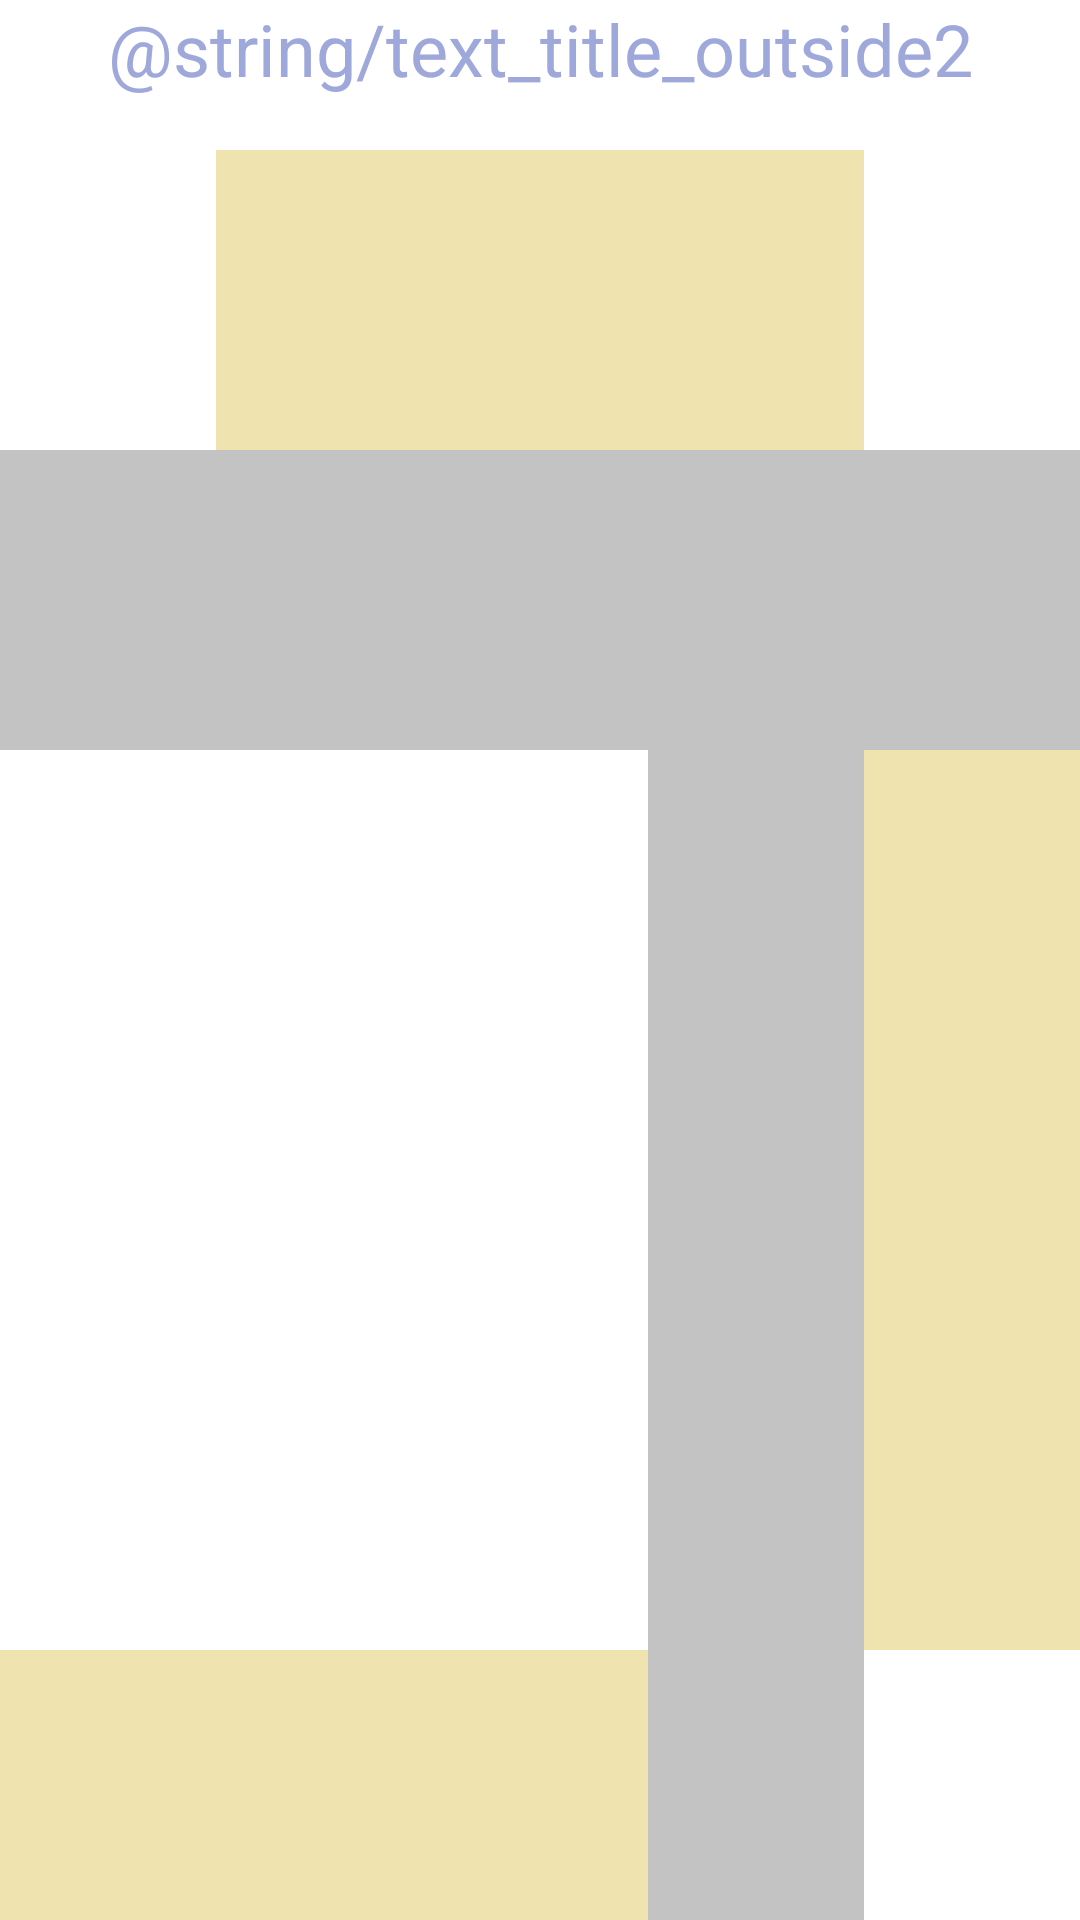

Reconstruct the res/layout file that produces this screen, plus the resources it refers to.
<!-- AndroidManifest.xml: application theme Theme.BCParking1beta -->
<!-- res/layout/outside_parking2.xml -->
<?xml version="1.0" encoding="utf-8"?>
<androidx.constraintlayout.widget.ConstraintLayout xmlns:android="http://schemas.android.com/apk/res/android"
    xmlns:app="http://schemas.android.com/apk/res-auto"
    xmlns:tools="http://schemas.android.com/tools"
    android:layout_width="match_parent"
    android:layout_height="match_parent"
    tools:context="com.example.bc_parking1beta.MainActivity">

    <LinearLayout
        android:layout_width="match_parent"
        android:layout_height="match_parent"
        android:orientation="vertical"
        app:layout_constraintBottom_toBottomOf="parent"
        app:layout_constraintEnd_toEndOf="parent"
        app:layout_constraintStart_toStartOf="parent"
        app:layout_constraintTop_toTopOf="parent">

        <TextView
            android:id="@+id/tvTitle2ndLvl"
            android:layout_width="match_parent"
            android:layout_height="50dp"
            android:text="@string/text_title_outside2"
            android:textAlignment="center"
            android:textColor="#9FA8DA"
            android:textSize="24sp" />

        <TableLayout
            android:layout_width="match_parent"
            android:layout_height="wrap_content">

            <TableRow
                android:layout_width="match_parent"
                android:layout_height="match_parent">

                <TextView
                    android:id="@+id/textView1"
                    android:layout_width="75dp"
                    android:layout_height="100dp"
                    android:layout_weight="1" />

                <androidx.recyclerview.widget.RecyclerView
                    android:id="@+id/rvOutsideParking2_1_1"
                    android:layout_width="75dp"
                    android:layout_height="match_parent"
                    android:layout_weight="1"
                    android:background="@drawable/greysquare2"
                    app:layoutManager="androidx.recyclerview.widget.LinearLayoutManager"
                    tools:listitem="@layout/parent_item" />

                <androidx.recyclerview.widget.RecyclerView
                    android:id="@+id/rvOutsideParking2_1_2"
                    android:layout_width="75dp"
                    android:layout_height="match_parent"
                    android:layout_weight="1"
                    android:background="@drawable/greysquare2"
                    app:layoutManager="androidx.recyclerview.widget.LinearLayoutManager"
                    tools:listitem="@layout/parent_item" />

                <androidx.recyclerview.widget.RecyclerView
                    android:id="@+id/rvOutsideParking2_1_3"
                    android:layout_width="75dp"
                    android:layout_height="match_parent"
                    android:layout_weight="1"
                    android:background="@drawable/greysquare2"
                    app:layoutManager="androidx.recyclerview.widget.LinearLayoutManager"
                    tools:listitem="@layout/parent_item" />


                <TextView
                    android:id="@+id/textView5"
                    android:layout_width="wrap_content"
                    android:layout_height="100dp"
                    android:layout_weight="1" />
            </TableRow>

            <TableRow
                android:layout_width="match_parent"
                android:layout_height="match_parent">

                <TextView
                    android:id="@+id/textView11"
                    android:layout_width="wrap_content"
                    android:layout_height="100dp"
                    android:layout_weight="1"
                    android:background="@drawable/greysquare" />

                <TextView
                    android:id="@+id/textView7"
                    android:layout_width="wrap_content"
                    android:layout_height="100dp"
                    android:layout_weight="1"
                    android:background="@drawable/greysquare" />

                <TextView
                    android:id="@+id/textView8"
                    android:layout_width="wrap_content"
                    android:layout_height="100dp"
                    android:layout_weight="1"
                    android:background="@drawable/greysquare" />

                <TextView
                    android:id="@+id/textView9"
                    android:layout_width="wrap_content"
                    android:layout_height="100dp"
                    android:layout_weight="1"
                    android:background="@drawable/greysquare" />

                <TextView
                    android:id="@+id/textView10"
                    android:layout_width="wrap_content"
                    android:layout_height="100dp"
                    android:layout_weight="1"
                    android:background="@drawable/greysquare" />
            </TableRow>


            <TableRow
                android:layout_width="match_parent"
                android:layout_height="match_parent">

                <TextView
                    android:id="@+id/textView16"
                    android:layout_width="wrap_content"
                    android:layout_height="100dp"
                    android:layout_weight="1" />

                <TextView
                    android:id="@+id/textView17"
                    android:layout_width="wrap_content"
                    android:layout_height="100dp"
                    android:layout_weight="1" />

                <TextView
                    android:id="@+id/textView18"
                    android:layout_width="wrap_content"
                    android:layout_height="100dp"
                    android:layout_weight="1" />

                <TextView
                    android:id="@+id/textView19"
                    android:layout_width="wrap_content"
                    android:layout_height="300dp"
                    android:layout_weight="1"
                    android:background="@drawable/greysquare" />

                <androidx.recyclerview.widget.RecyclerView
                    android:id="@+id/rvOutsideParking2_2"
                    android:layout_width="75dp"
                    android:layout_height="300dp"
                    android:layout_weight="1"
                    android:background="@drawable/greysquare2"
                    app:layoutManager="androidx.recyclerview.widget.LinearLayoutManager"
                    tools:listitem="@layout/parent_item" />

            </TableRow>

            <TableRow
                android:layout_width="match_parent"
                android:layout_height="match_parent">

                <androidx.recyclerview.widget.RecyclerView
                    android:id="@+id/rvOutsideParking2_3_1"
                    android:layout_width="75dp"
                    android:layout_height="match_parent"
                    android:layout_weight="1"
                    android:background="@drawable/greysquare2"
                    app:layoutManager="androidx.recyclerview.widget.LinearLayoutManager"
                    tools:listitem="@layout/parent_item" />

                <androidx.recyclerview.widget.RecyclerView
                    android:id="@+id/rvOutsideParking2_3_2"
                    android:layout_width="75dp"
                    android:layout_height="match_parent"
                    android:layout_weight="1"
                    android:background="@drawable/greysquare2"
                    app:layoutManager="androidx.recyclerview.widget.LinearLayoutManager"
                    tools:listitem="@layout/parent_item" />

                <androidx.recyclerview.widget.RecyclerView
                    android:id="@+id/rvOutsideParking2_3_3"
                    android:layout_width="75dp"
                    android:layout_height="match_parent"
                    android:layout_weight="1"
                    android:background="@drawable/greysquare2"
                    app:layoutManager="androidx.recyclerview.widget.LinearLayoutManager"
                    tools:listitem="@layout/parent_item" />

                <TextView
                    android:id="@+id/textView21"
                    android:layout_width="75dp"
                    android:layout_height="100dp"
                    android:layout_weight="1"
                    android:background="@drawable/greysquare" />

                <TextView
                    android:id="@+id/textView25"
                    android:layout_width="75dp"
                    android:layout_height="100dp"
                    android:layout_weight="1" />
            </TableRow>

        </TableLayout>

        <LinearLayout
            android:layout_width="match_parent"
            android:layout_height="70dp"
            android:orientation="horizontal"></LinearLayout>

    </LinearLayout>


</androidx.constraintlayout.widget.ConstraintLayout>
<!-- res/layout/parent_item.xml (included above) -->
<?xml version="1.0" encoding="utf-8"?>
<androidx.constraintlayout.widget.ConstraintLayout xmlns:android="http://schemas.android.com/apk/res/android"
    android:layout_width="match_parent"
    android:layout_height="match_parent"
    xmlns:tools="http://schemas.android.com/tools"
    xmlns:app="http://schemas.android.com/apk/res-auto">

    <LinearLayout
        android:layout_width="match_parent"
        android:layout_height="match_parent"
        android:orientation="horizontal"
        app:layout_constraintEnd_toEndOf="parent"
        app:layout_constraintStart_toStartOf="parent"
        app:layout_constraintTop_toTopOf="parent">

        <LinearLayout
            android:layout_width="match_parent"
            android:layout_height="match_parent"
            android:layout_weight="1"
            android:orientation="vertical">

            <TextView
                android:id="@+id/tvGenreMovie"
                android:layout_width="wrap_content"
                android:layout_height="wrap_content"
                android:text="TextView" />

            <androidx.recyclerview.widget.RecyclerView
                android:id="@+id/rv_parent_item"
                android:layout_width="wrap_content"
                android:layout_height="wrap_content"
                android:orientation="vertical"
                android:padding="1dp"
                app:layoutManager="androidx.recyclerview.widget.LinearLayoutManager"
                tools:listitem="@layout/item_park" />
        </LinearLayout>

    </LinearLayout>


</androidx.constraintlayout.widget.ConstraintLayout>
<!-- res/layout/item_park.xml (included above) -->
<?xml version="1.0" encoding="utf-8"?>
<androidx.cardview.widget.CardView xmlns:android="http://schemas.android.com/apk/res/android"
    xmlns:app="http://schemas.android.com/apk/res-auto"
    xmlns:tools="http://schemas.android.com/tools"
    android:id="@+id/cvMain"
    android:layout_width="75dp"
    android:layout_height="55dp"
    android:layout_marginStart="8dp"
    android:layout_marginTop="4dp"
    android:layout_marginEnd="8dp"
    android:layout_marginBottom="4dp"
    app:cardCornerRadius="4dp"
    app:cardElevation="4dp"
    app:cardUseCompatPadding="true">

    <LinearLayout
        android:layout_width="match_parent"
        android:layout_height="match_parent"
        android:orientation="vertical">

        <TextView
            android:id="@+id/num1"
            android:layout_width="match_parent"
            android:layout_height="wrap_content"
            android:layout_weight="1"
            android:background="@color/black"
            android:backgroundTint="#00C853"
            android:text="13"
            android:textAlignment="viewStart"
            android:textColor="@color/white"
            android:textSize="12sp" />

        <LinearLayout
            android:layout_width="match_parent"
            android:layout_height="match_parent"
            android:layout_weight="3"
            android:orientation="vertical">

            <TextView
                android:id="@+id/tvDateFrom1"
                android:layout_width="match_parent"
                android:layout_height="wrap_content"
                android:layout_weight="1"
                android:text="@string/date_from"
                android:textSize="12sp"
                android:visibility="visible" />

            <TextView
                android:id="@+id/tvDateTo1"
                android:layout_width="match_parent"
                android:layout_height="wrap_content"
                android:layout_weight="1"
                android:text="@string/date_to"
                android:textSize="12sp"
                android:visibility="visible" />

        </LinearLayout>

    </LinearLayout>

</androidx.cardview.widget.CardView>
<!-- resources referenced by this layout -->
<resources>
  <color name="black">#FF000000</color>
  <color name="white">#FFFFFFFF</color>
  <!-- drawable greysquare: jpg bitmap (drawable, 691 bytes) -->
  <!-- drawable greysquare2: jpg bitmap (drawable, 730 bytes) -->
  <string name="date_from">date_from</string>
  <string name="date_to">date_to</string>
  <style name="Theme.BCParking1beta" parent="Theme.MaterialComponents.DayNight.DarkActionBar">
          
          <item name="colorPrimary">@color/purple_500</item>
          <item name="colorPrimaryVariant">@color/purple_700</item>
          <item name="colorOnPrimary">@color/white</item>
          
          <item name="colorSecondary">@color/teal_200</item>
          <item name="colorSecondaryVariant">@color/teal_700</item>
          <item name="colorOnSecondary">@color/black</item>
          
          <item name="android:statusBarColor">?attr/colorPrimaryVariant</item>
          
      </style>
  <color name="purple_500">#FF6200EE</color>
  <color name="purple_700">#FF3700B3</color>
  <color name="teal_200">#FF03DAC5</color>
  <color name="teal_700">#FF018786</color>
</resources>
